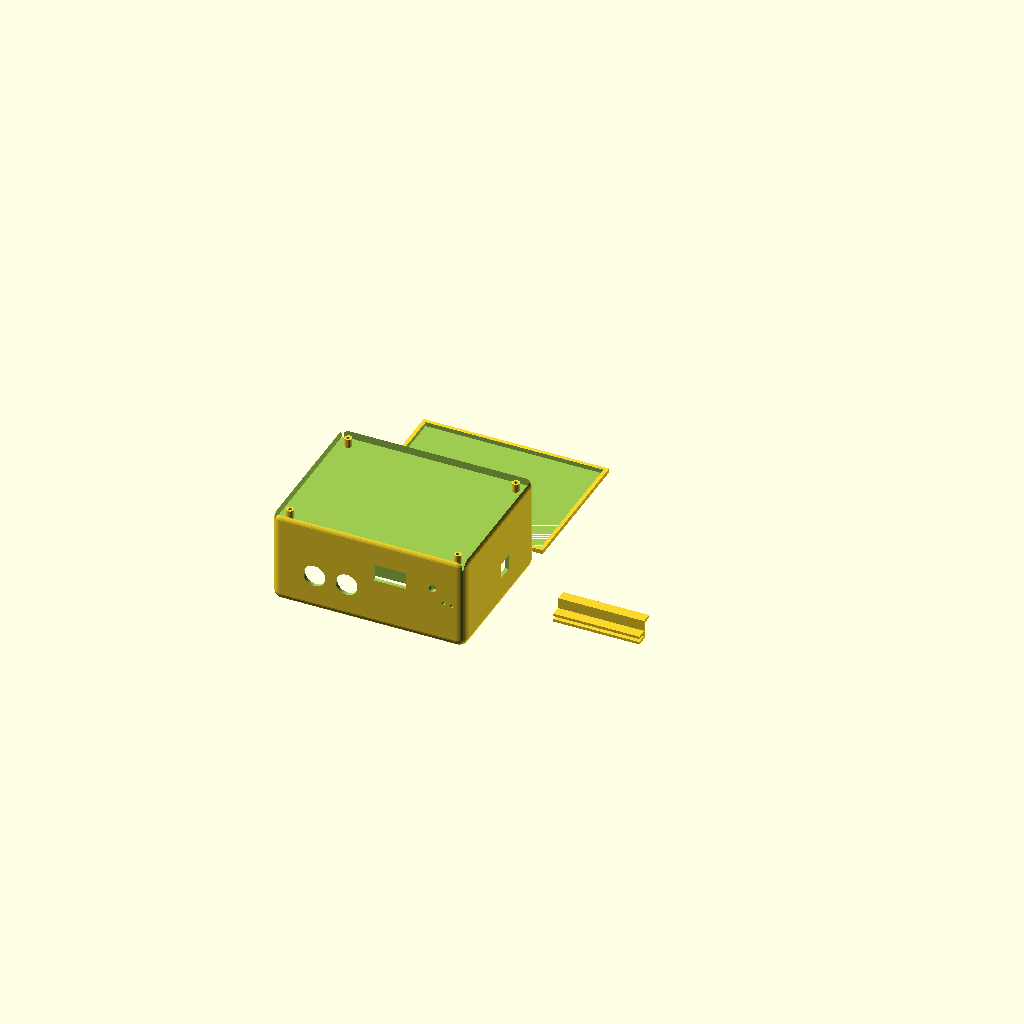
Cell 1: rendered with the file's own defaults.
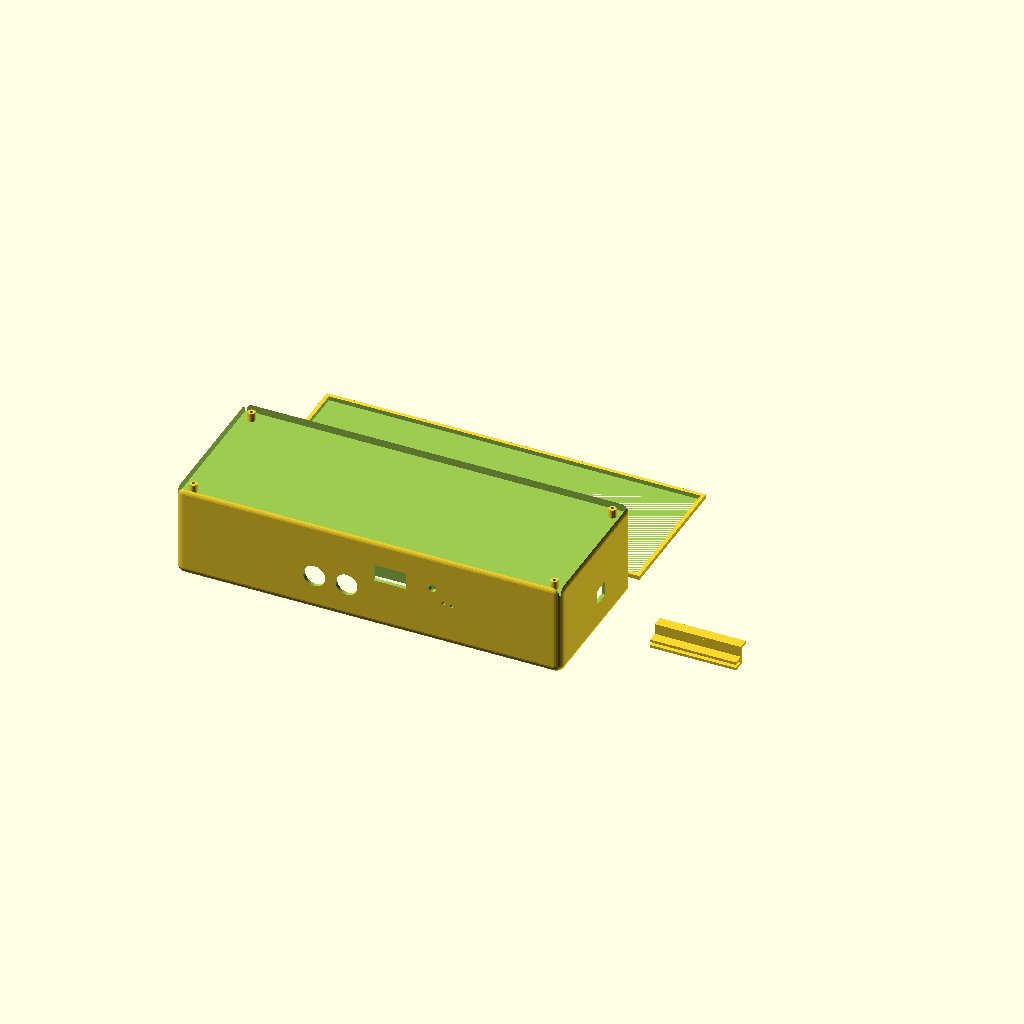
Cell 2: the same model with outer_x = 360.
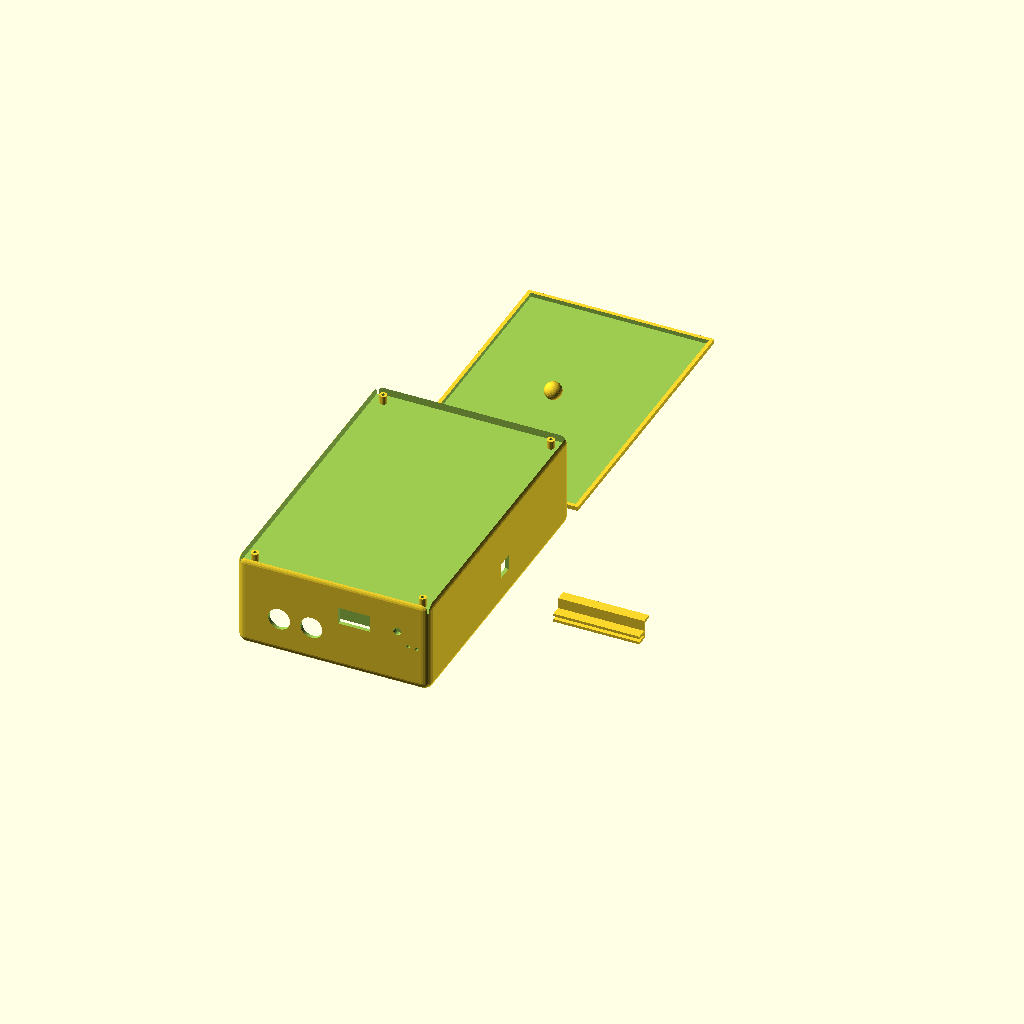
Cell 3 — outer_y set to 280, the other parameters unchanged.
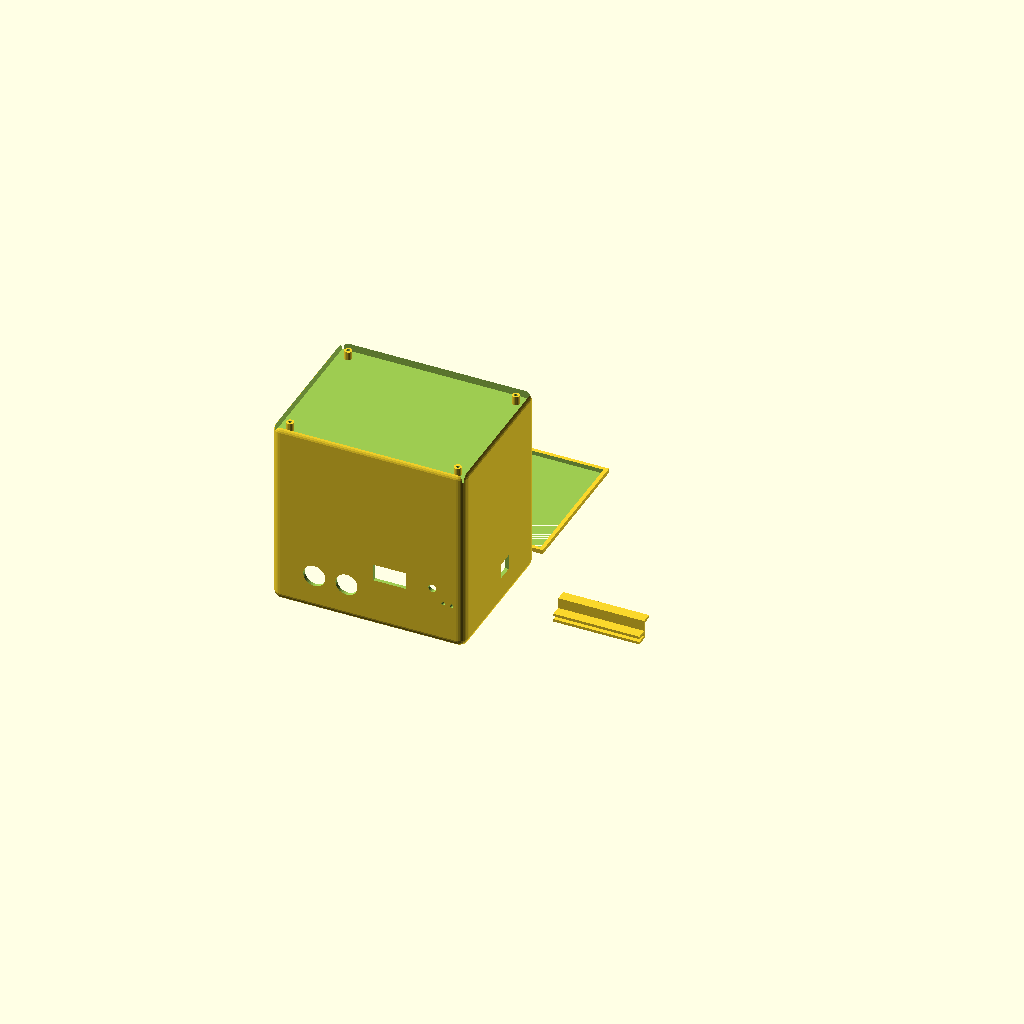
Cell 4: outer_z = 180 (everything else at default).
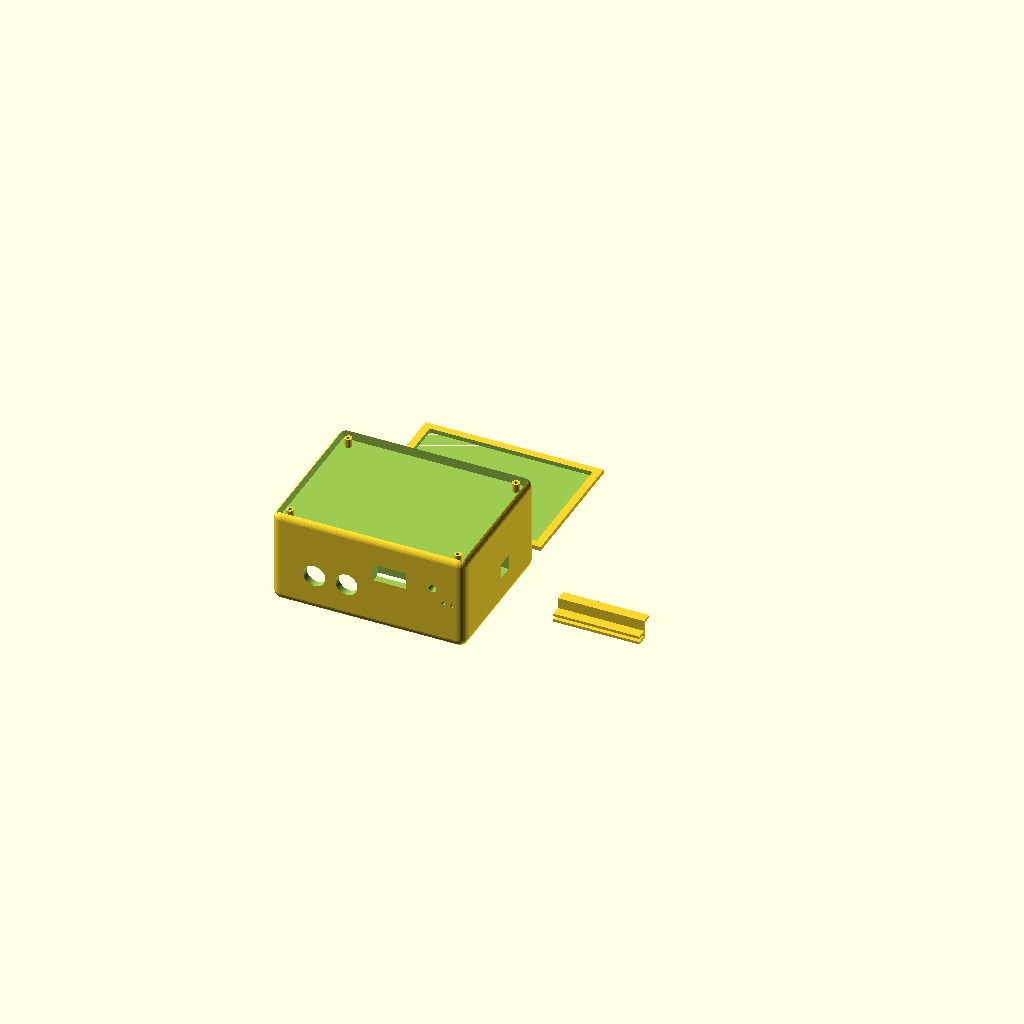
Cell 5: wall = 7 (everything else at default).
One fixed orthographic camera (rotation 55°, 0°, 25°; colour scheme Cornfield) for every cell.
Source of the model, antenna_gear/motorized_tuner/enclosures/hf_tuner_enclosure.scad:
// ============================================================
// HF TUNER ENCLOSURE — Weatherproof Two-Piece Body + Lid
// Document: TM-HFTN-ENC-001 Rev A
// Project:  Motorized HF Antenna Tuner
// Author:   Merv Martin
// Date:     2026-05-02
// ============================================================
// Houses: ESP32 DevKit, 2× TMC2208 stepper drivers,
//         3× ULN2003 relay modules, SWR bridge PCB (~60×40mm)
// Outer:  ~180×140×90mm body + 6mm lid
// IP54 gasket groove, M3 lid screws, DIN rail option
// ============================================================

// --- PRINT PART SELECTOR ---
// "body" | "lid" | "din" | "all"
print_part = "all";

// --- GLOBAL DIMENSIONS ---
outer_x   = 180;   // length (front-to-back)
outer_y   = 140;   // width (left-right)
outer_z   = 90;    // body height (without lid)
wall      = 3.5;   // wall thickness
floor_t   = 4.0;   // floor thickness
lid_t     = 6.0;   // lid thickness
corner_r  = 8.0;   // outer corner radius

// Inner cavity
inner_x   = outer_x - 2*wall;
inner_y   = outer_y - 2*wall;
inner_z   = outer_z - floor_t;

// Lid / gasket
gasket_w  = 2.0;   // gasket groove width
gasket_d  = 1.5;   // gasket groove depth
lid_lip   = 4.0;   // lid inner lip depth (fits into body opening)

// Standoff heights above floor
standoff_h = 8.0;

// ============================================================
// UTILITIES
// ============================================================

module rounded_box(x, y, z, r) {
    // Minkowski-rounded rectangular box, origin at bottom-center
    translate([0, 0, z/2])
    minkowski() {
        cube([x - 2*r, y - 2*r, z - 2*r], center=true);
        sphere(r=r, $fn=32);
    }
}

module standoff(h, od=6, id=2.7, fn=20) {
    // Hollow cylindrical standoff; id = tap drill for M2.5/M3
    difference() {
        cylinder(h=h, d=od, $fn=fn);
        cylinder(h=h+0.1, d=id, $fn=fn);
    }
}

module m3_boss(h=8) {
    standoff(h=h, od=7, id=2.7, fn=20);
}

module m25_boss(h=8) {
    standoff(h=h, od=6, id=2.1, fn=20);
}

// ============================================================
// BOX OUTLINE — hollow shell with rounded exterior
// ============================================================

module box_outline() {
    difference() {
        // Outer shell
        rounded_box(outer_x, outer_y, outer_z, corner_r);
        // Inner cavity (remove top face — open top)
        translate([0, 0, floor_t])
            cube([inner_x, inner_y, outer_z], center=true);
        // Open top
        translate([0, 0, outer_z])
            cube([inner_x + wall, inner_y + wall, 20], center=true);
    }
}

// ============================================================
// GASKET GROOVE — runs around top perimeter of body wall
// ============================================================

module gasket_groove() {
    // Grooved into the top face of the body walls
    // Offset inward by wall/2 from outer edge
    gx = outer_x - 2*(wall/2 + gasket_w/2 + 1);
    gy = outer_y - 2*(wall/2 + gasket_w/2 + 1);
    translate([0, 0, outer_z - gasket_d])
    difference() {
        // Outer boundary of groove path
        translate([0,0,gasket_d/2])
        minkowski() {
            cube([gx, gy, 0.01], center=true);
            cylinder(r=gasket_w/2 + 1, h=0.01, $fn=20);
        }
        // Inner removal (the groove itself)
        translate([0,0,-0.05])
        minkowski() {
            cube([gx - gasket_w*2, gy - gasket_w*2, 0.01], center=true);
            cylinder(r=gasket_w/2, h=0.1, $fn=20);
        }
    }
    // Actual groove cut (negative) applied in body module
}

module gasket_groove_cut() {
    gx = outer_x - wall*3;
    gy = outer_y - wall*3;
    translate([0, 0, outer_z - gasket_d - 0.01])
    linear_extrude(height=gasket_d + 0.1)
    difference() {
        offset(r=gasket_w/2 + gasket_w)
            square([gx, gy], center=true);
        offset(r=gasket_w/2)
            square([gx, gy], center=true);
    }
}

// ============================================================
// DIN RAIL CLIP — snaps to 35mm DIN rail, mounts on body bottom
// ============================================================

module din_rail_clip() {
    clip_l  = 80;
    clip_w  = 12;
    clip_h  = 18;
    rail_w  = 35;
    rail_h  = 7.5;
    t       = 2.5;

    difference() {
        union() {
            // Base plate
            cube([clip_l, clip_w, t], center=false);
            // Back wall
            translate([0, clip_w - t, 0])
                cube([clip_l, t, clip_h], center=false);
            // Top hook
            translate([0, clip_w - t, clip_h - t])
                cube([clip_l, t + rail_h, t], center=false);
            // Bottom spring tab
            translate([0, 0, clip_h - t - rail_h - t])
                cube([clip_l, t + rail_h + 2, t], center=false);
        }
        // Mounting holes in base plate (M4)
        for (mx = [10, clip_l - 10])
            translate([mx, clip_w/2, -0.1])
                cylinder(h=t+0.2, d=4.3, $fn=16);
    }
}

// ============================================================
// FRONT PANEL CUTOUTS
// ============================================================
// Front panel = face at y = -outer_y/2

module front_panel_cutouts() {
    fp_y = outer_y/2 + 1;   // punch through from outside

    // SO-239 antenna connector (UHF/SMA equiv hole 20.5mm)
    translate([-50, -fp_y, 35])  rotate([90,0,0])
        cylinder(h=wall*3, d=20.5, $fn=32, center=true);

    // SMA input connector
    translate([-20, -fp_y, 35])  rotate([90,0,0])
        cylinder(h=wall*3, d=20.5, $fn=32, center=true);

    // OLED 128×64 window 30×16mm
    translate([20, -fp_y, 55])  rotate([90,0,0])
        cube([30, 16, wall*3], center=true);

    // Rotary encoder shaft 7.5mm
    translate([60, -fp_y, 55])  rotate([90,0,0])
        cylinder(h=wall*3, d=7.5, $fn=20, center=true);

    // Power LED 3.2mm
    translate([70, -fp_y, 42])  rotate([90,0,0])
        cylinder(h=wall*3, d=3.2, $fn=16, center=true);

    // Tuning status LED 3.2mm
    translate([78, -fp_y, 42])  rotate([90,0,0])
        cylinder(h=wall*3, d=3.2, $fn=16, center=true);
}

// ============================================================
// REAR PANEL CUTOUTS
// ============================================================
// Rear panel = face at y = +outer_y/2

module rear_panel_cutouts() {
    rp_y = outer_y/2 + 1;

    // DC barrel jack 12mm hole
    translate([-60, rp_y, 35])  rotate([90,0,0])
        cylinder(h=wall*3, d=12.0, $fn=24, center=true);

    // Cable gland PG7 left (12mm hole)
    translate([-20, rp_y, 35])  rotate([90,0,0])
        cylinder(h=wall*3, d=12.0, $fn=24, center=true);

    // Cable gland PG7 right (12mm hole)
    translate([20, rp_y, 35])   rotate([90,0,0])
        cylinder(h=wall*3, d=12.0, $fn=24, center=true);

    // USB slot 12×6mm
    translate([60, rp_y, 35])  rotate([90,0,0])
        cube([12, 6, wall*3], center=true);
}

// ============================================================
// SIDE PANEL CUTOUT — RJ45 slot
// ============================================================
// Right side = face at x = +outer_x/2

module side_panel_cutouts() {
    sp_x = outer_x/2 + 1;

    // RJ45 header slot 16×14mm
    translate([sp_x, 10, 35])  rotate([0,90,0])
        cube([14, 16, wall*3], center=true);
}

// ============================================================
// INTERNAL STANDOFFS & MOUNTING
// ============================================================

module internal_hardware() {
    fz = floor_t;   // floor offset

    // --- ESP32 DevKit standoffs ---
    // 47×18mm spacing, 4 corners, M2.5
    esp_x = 47/2; esp_y = 18/2;
    for (sx=[-esp_x, esp_x], sy=[-esp_y, esp_y])
        translate([sx - 30, sy + 40, fz])
            m25_boss(h=standoff_h);

    // --- SWR bridge PCB standoffs (60×40mm footprint, M3) ---
    swr_x = 60/2; swr_y = 40/2;
    for (sx=[-swr_x, swr_x], sy=[-swr_y, swr_y])
        translate([sx + 50, sy - 20, fz])
            m3_boss(h=standoff_h);

    // --- Relay board standoffs (2× M3, 40mm spacing) ---
    for (sx=[-20, 20])
        translate([sx, -40, fz])
            m3_boss(h=standoff_h);

    // --- TMC2208 driver board standoffs (approx 15×30mm, M2.5) ---
    // Driver 1
    for (sx=[-7.5, 7.5])
        translate([sx - 55, 0, fz])
            m25_boss(h=standoff_h);
    // Driver 2
    for (sx=[-7.5, 7.5])
        translate([sx - 55, 35, fz])
            m25_boss(h=standoff_h);

    // --- M3 lid screw bosses (4 corners, inside body top) ---
    boss_inset = 12;
    for (bx=[-(outer_x/2 - boss_inset), (outer_x/2 - boss_inset)])
    for (by=[-(outer_y/2 - boss_inset), (outer_y/2 - boss_inset)])
        translate([bx, by, fz])
            cylinder(h=outer_z - fz - 2, d=7, $fn=20);
}

module lid_screw_holes_in_body() {
    boss_inset = 12;
    for (bx=[-(outer_x/2 - boss_inset), (outer_x/2 - boss_inset)])
    for (by=[-(outer_y/2 - boss_inset), (outer_y/2 - boss_inset)])
        translate([bx, by, outer_z - 20])
            cylinder(h=25, d=3.2, $fn=16);  // M3 clearance
}

// ============================================================
// HF TUNER BODY
// ============================================================

module hf_tuner_body() {
    difference() {
        union() {
            box_outline();
            internal_hardware();
        }
        front_panel_cutouts();
        rear_panel_cutouts();
        side_panel_cutouts();
        gasket_groove_cut();
        lid_screw_holes_in_body();
    }
}

// ============================================================
// LID VENTILATION SLOTS (over driver area)
// ============================================================

module lid_vent_slots() {
    // 3× slots 6mm wide, 40mm long, over left side (driver area)
    slot_w  = 6;
    slot_l  = 40;
    slot_sp = 12;
    for (i=[0:2])
        translate([-60 + i*slot_sp, 0, -0.1])
            cube([slot_w, slot_l, lid_t + 0.2], center=true);
}

module lid_m3_holes() {
    boss_inset = 12;
    for (bx=[-(outer_x/2 - boss_inset), (outer_x/2 - boss_inset)])
    for (by=[-(outer_y/2 - boss_inset), (outer_y/2 - boss_inset)])
        translate([bx, by, -0.1])
            cylinder(h=lid_t + 0.2, d=3.2, $fn=16);
}

module lid_inner_lip() {
    // Raised lip on underside of lid that fits inside body opening
    lx = inner_x - 0.4;
    ly = inner_y - 0.4;
    translate([0, 0, -lid_lip])
    difference() {
        cube([lx, ly, lid_lip], center=true);
        translate([0, 0, 0.5])
            cube([lx - wall*2, ly - wall*2, lid_lip + 1], center=true);
    }
}

module hf_tuner_lid() {
    difference() {
        union() {
            // Flat lid plate
            translate([0, 0, lid_t/2])
                rounded_box(outer_x, outer_y, lid_t, corner_r);
            lid_inner_lip();
        }
        lid_vent_slots();
        lid_m3_holes();
    }
}

// ============================================================
// RENDER SELECTOR
// ============================================================

if (print_part == "body") {
    hf_tuner_body();
} else if (print_part == "lid") {
    translate([0, 0, lid_t]) rotate([180,0,0]) hf_tuner_lid();
} else if (print_part == "din") {
    din_rail_clip();
} else if (print_part == "all") {
    hf_tuner_body();
    translate([0, outer_y + 20, 0]) hf_tuner_lid();
    translate([outer_x/2 + 50, 0, 0]) din_rail_clip();
}

// ============================================================
// FRONT PANEL LAYOUT (looking at front, left-to-right)
// ============================================================
// x=-50  y=35  : SO-239 antenna connector (20.5mm hole)
// x=-20  y=35  : SMA RF input connector (20.5mm hole)
// x=+20  y=55  : OLED window 30×16mm (128×64 0.96" display)
// x=+60  y=55  : Rotary encoder knob shaft (7.5mm)
// x=+70  y=42  : Power LED 3mm green
// x=+78  y=42  : Tuning status LED 3mm red/amber
//
// REAR PANEL LAYOUT (looking at rear, left-to-right)
// x=-60  y=35  : DC barrel jack 5.5/2.1mm (12mm hole)
// x=-20  y=35  : Cable gland PG7 (motor 1 cables)
// x=+20  y=35  : Cable gland PG7 (motor 2 cables)
// x=+60  y=35  : USB-B micro/Type-C slot (12×6mm) for ESP32 prog
//
// RIGHT SIDE PANEL
// y=+10  z=35  : RJ45 header slot (16×14mm) — expansion bus
//
// ASSEMBLY NOTES
// 1. Print body and lid in PETG or ASA for weather resistance.
// 2. Tap M2.5 holes in ESP32 standoffs; M3 in relay/SWR/lid bosses.
// 3. Insert M3×12 screws through lid into body corner bosses.
// 4. Apply 2mm cross-section silicone O-cord in gasket groove
//    before closing lid (IP54 requires continuous seal).
// 5. Cable glands: PG7 rated for 3–6.5mm OD cable.
// 6. OLED bezel: glue 2mm acrylic window behind cutout recess.
// 7. DIN clip attaches to body bottom with 4× M4×10 screws.
//
// WEATHERPROOFING NOTES
// - IP54: dust-protected, splash-resistant from any direction.
// - Gasket groove: 2mm wide × 1.5mm deep — use 2mm silicone cord.
// - Lid lip seats 4mm into body to compress gasket.
// - All connector cutouts should have panel-mount gasket washers.
// - Seal cable glands with included rubber insert — torque finger-tight.
// - Vent slots are positioned over driver area; add foam vent plugs
//   (e.g., 3M 9205 adhesive foam) if IP54 is required continuously.
//   Drivers generate ~0.5W each — passive convection sufficient
//   for most HF duty cycles; remove foam for heavy CW operation.
// ============================================================
Customizer parameters (derived from the source; name, type, default, range or options):
print_part: string, default "all"
outer_x: number, default 180
outer_y: number, default 140
outer_z: number, default 90
wall: number, default 3.5
floor_t: number, default 4
lid_t: number, default 6
corner_r: number, default 8
gasket_w: number, default 2
gasket_d: number, default 1.5
lid_lip: number, default 4
standoff_h: number, default 8
